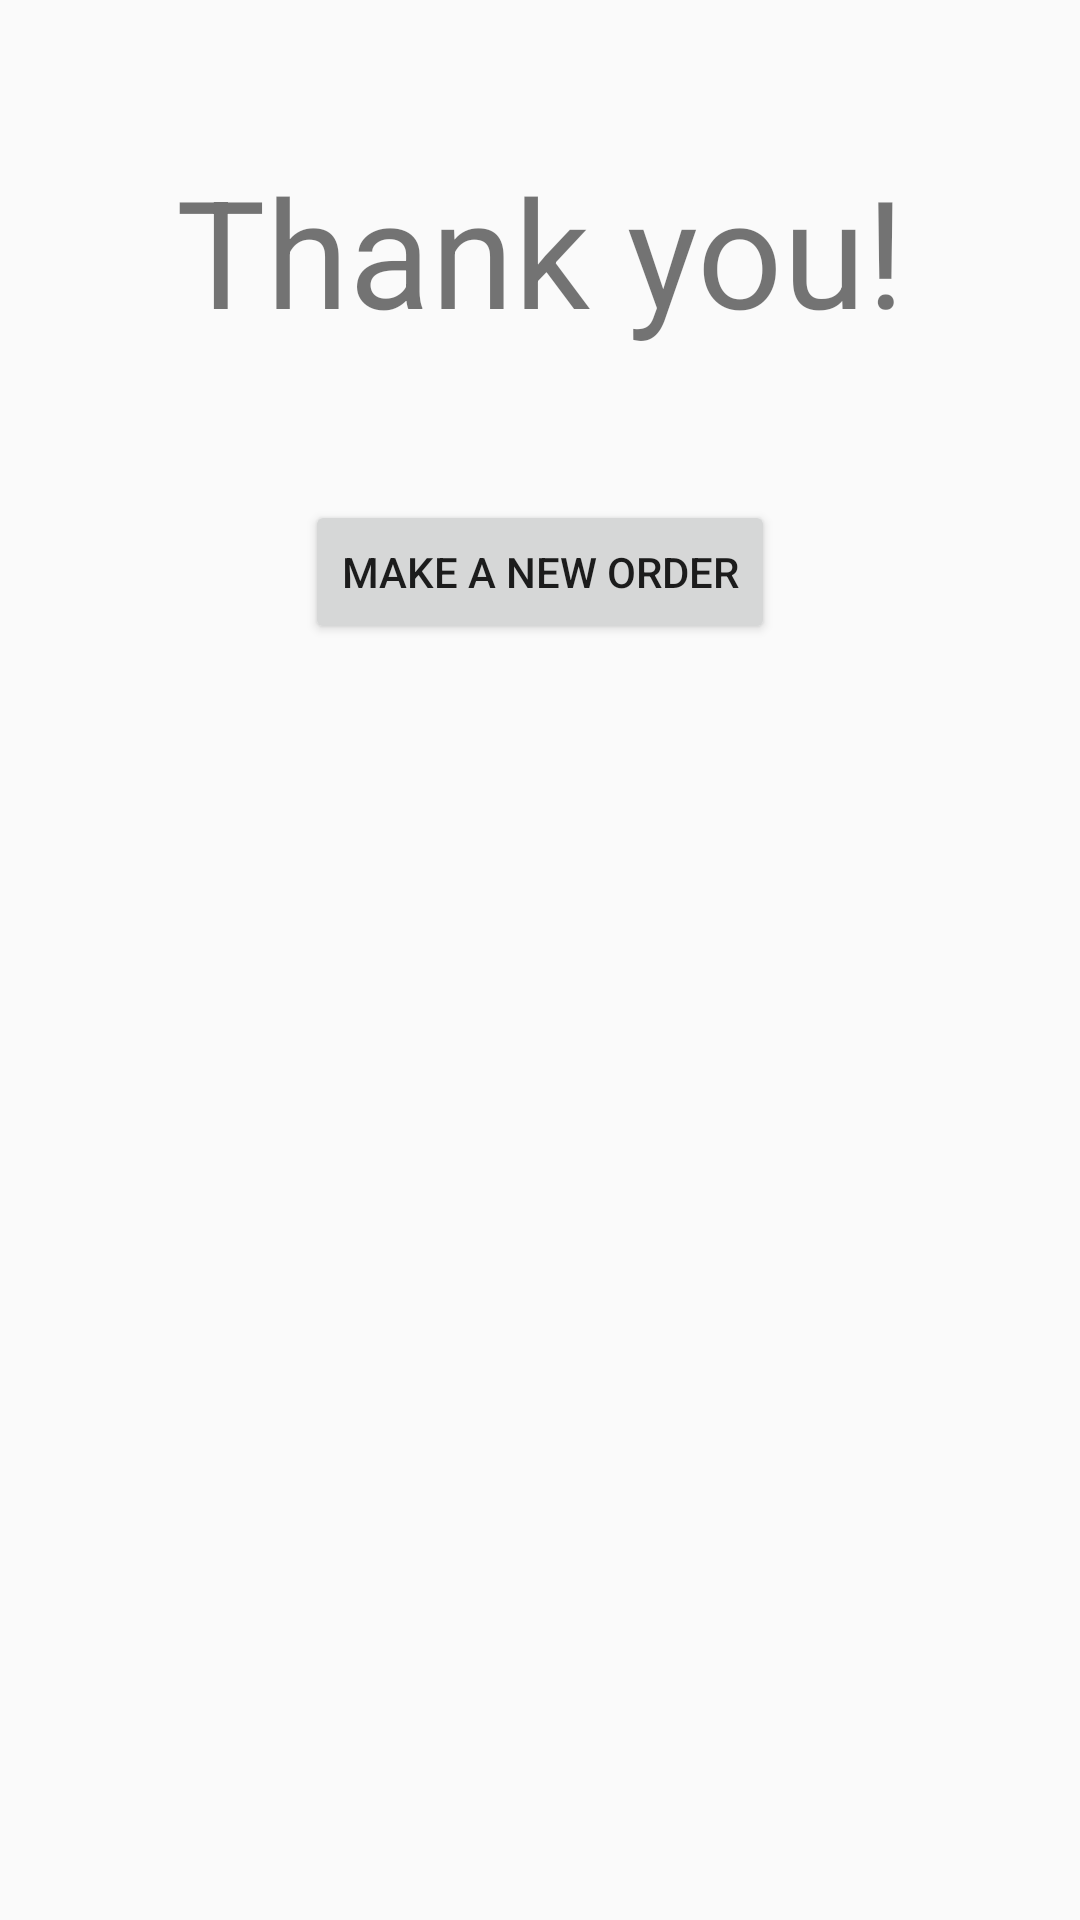

Android layout source for this screen:
<!-- AndroidManifest.xml: application theme AppTheme -->
<!-- res/layout/activity_close_screen.xml -->
<LinearLayout xmlns:android="http://schemas.android.com/apk/res/android"
    xmlns:tools="http://schemas.android.com/tools"
    android:layout_width="match_parent"
    android:layout_height="match_parent"
    android:orientation="vertical"
    tools:context="menu.saryal.example.com.menu.CloseScreen">

    <TextView
        android:id="@+id/thankyou"
        android:layout_width="match_parent"
        android:textSize="50dp"
        android:layout_height="wrap_content"
        android:gravity="center_horizontal"
        android:text="@string/thankyou"
        android:padding="50dp"/>

    <Button
        android:layout_alignBottom="@id/thankyou"
        android:layout_width="wrap_content"
        android:layout_height="wrap_content"
        android:layout_gravity="center_horizontal"
        android:text="@string/close_app"
        android:onClick="startOver"/>

</LinearLayout>
<!-- resources referenced by this layout -->
<resources>
  <string name="close_app">Make A New Order</string>
  <string name="thankyou">Thank you!</string>
  <style name="AppTheme" parent="Theme.AppCompat.Light.DarkActionBar">
          
      </style>
</resources>
